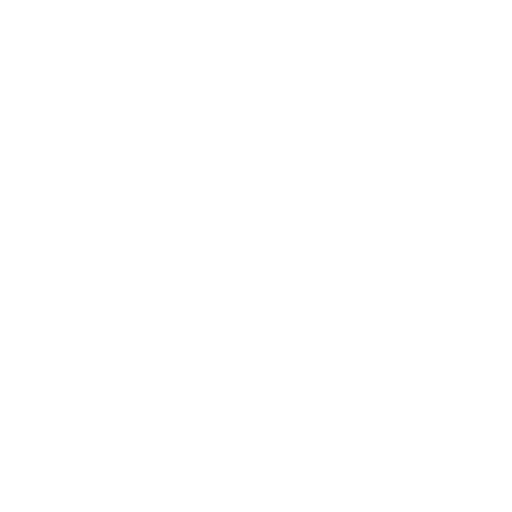
t = 0.00 s
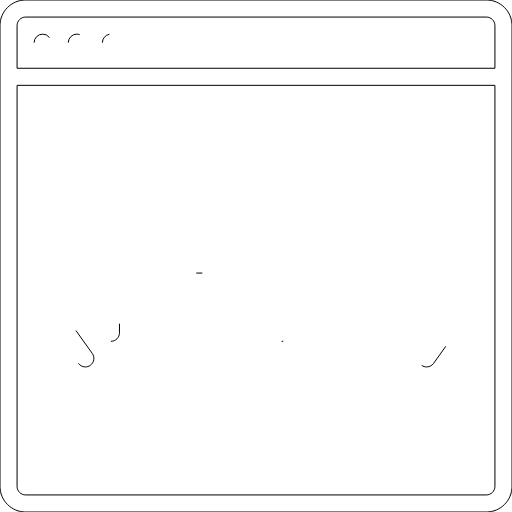
t = 1.00 s
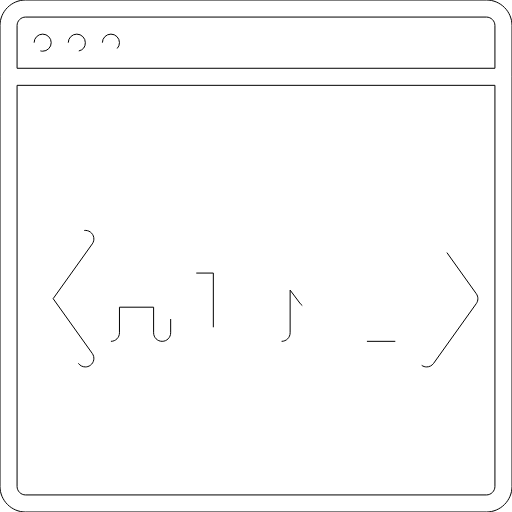
t = 1.47 s
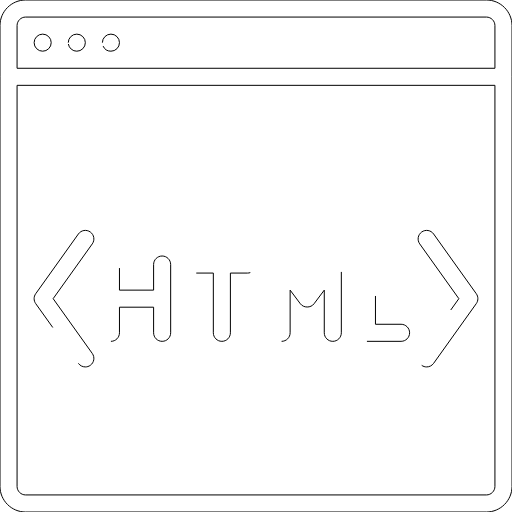
t = 1.94 s
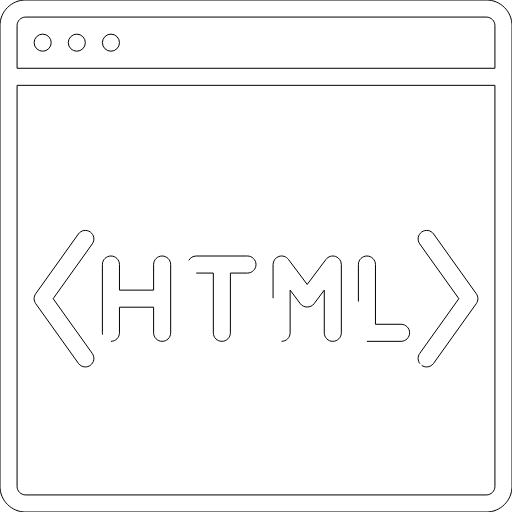
t = 2.42 s
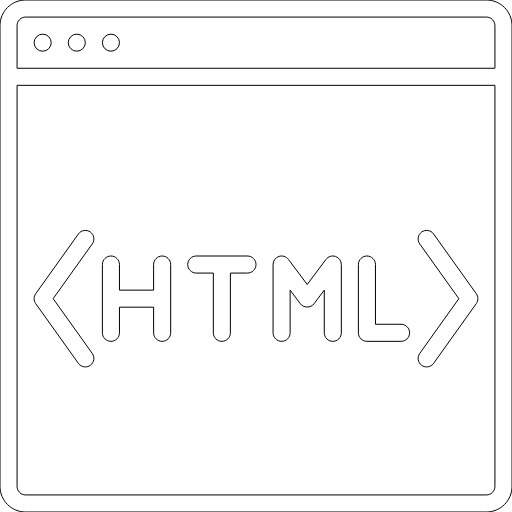
t = 3.00 s

The animated SVG that drew these frames (rendered in a browser with its animation timeline set to each time). Animation: 2 CSS @keyframes rules; one cycle of 3.00 s.

<!--?xml version="1.0" encoding="iso-8859-1"?-->
<!-- Generator: Adobe Illustrator 19.0.0, SVG Export Plug-In . SVG Version: 6.00 Build 0)  -->
<svg version="1.1" id="Layer_1" xmlns="http://www.w3.org/2000/svg" xmlns:xlink="http://www.w3.org/1999/xlink" x="0px" y="0px" viewBox="0 0 512 512" style="" xml:space="preserve">
<style>
    path{fill:none; stroke: #000;stroke-miterlimit: 10;stroke-width: 5px"}
    circle{fill:none;stroke: #000;stroke-miterlimit: 10;stroke-width: 1px"}
</style>
<g>
    <g>
        <g>
            <path d="M486.4,0H25.6C11.486,0,0,11.486,0,25.6v51.2v409.6C0,500.514,11.486,512,25.6,512h460.8c14.114,0,25.6-11.486,25.6-25.6
                V76.8V25.6C512,11.486,500.514,0,486.4,0z M17.067,25.6c0-4.702,3.831-8.533,8.533-8.533h460.8c4.702,0,8.533,3.831,8.533,8.533
                v42.667H17.067V25.6z M494.933,486.4c0,4.702-3.831,8.533-8.533,8.533H25.6c-4.702,0-8.533-3.831-8.533-8.533V85.333h477.867
                V486.4z" class="PDnjdNUB_0"></path>
            <path style="fill:none;stroke: #000;stroke-miterlimit: 10;stroke-width: 1px" d="M34.134,42.667A8.533,8.533 0,1,1 51.2,42.667A8.533,8.533 0,1,1 34.134,42.667" class="PDnjdNUB_1"></path>
            <path style="fill:none;stroke: #000;stroke-miterlimit: 10;stroke-width: 1px" d="M68.267,42.667A8.533,8.533 0,1,1 85.333,42.667A8.533,8.533 0,1,1 68.267,42.667" class="PDnjdNUB_2"></path>
            <path style="fill:none;stroke: #000;stroke-miterlimit: 10;stroke-width: 1px" d="M102.4,42.667A8.533,8.533 0,1,1 119.46600000000001,42.667A8.533,8.533 0,1,1 102.4,42.667" class="PDnjdNUB_3"></path>
            <path d="M78.387,363.358c1.664,2.33,4.292,3.575,6.955,3.575c1.715,0,3.447-0.521,4.949-1.587
                c3.84-2.739,4.727-8.073,1.988-11.904l-39.125-54.775l39.125-54.775c2.739-3.831,1.852-9.165-1.988-11.904
                c-3.823-2.739-9.165-1.852-11.904,1.988l-42.667,59.733c-2.116,2.97-2.116,6.946,0,9.916L78.387,363.358z" class="PDnjdNUB_4"></path>
            <path d="M421.709,365.346c1.502,1.067,3.234,1.587,4.949,1.587c2.662,0,5.291-1.246,6.955-3.575l42.667-59.733
                c2.116-2.97,2.116-6.946,0-9.916l-42.667-59.733c-2.739-3.84-8.081-4.727-11.904-1.988c-3.84,2.739-4.727,8.073-1.988,11.904
                l39.125,54.775l-39.125,54.775C416.981,357.274,417.869,362.607,421.709,365.346z" class="PDnjdNUB_5"></path>
            <path d="M110.933,341.333c4.71,0,8.533-3.823,8.533-8.533v-25.6H153.6v25.6c0,4.71,3.823,8.533,8.533,8.533
                c4.71,0,8.533-3.823,8.533-8.533v-68.267c0-4.71-3.823-8.533-8.533-8.533c-4.71,0-8.533,3.823-8.533,8.533v25.6h-34.133v-25.6
                c0-4.71-3.823-8.533-8.533-8.533s-8.533,3.823-8.533,8.533V332.8C102.4,337.51,106.223,341.333,110.933,341.333z" class="PDnjdNUB_6"></path>
            <path d="M196.267,273.067h17.067V332.8c0,4.71,3.823,8.533,8.533,8.533c4.71,0,8.533-3.823,8.533-8.533v-59.733h17.067
                c4.71,0,8.533-3.823,8.533-8.533c0-4.71-3.823-8.533-8.533-8.533h-51.2c-4.71,0-8.533,3.823-8.533,8.533
                C187.733,269.244,191.556,273.067,196.267,273.067z" class="PDnjdNUB_7"></path>
            <path d="M281.6,341.333c4.71,0,8.533-3.823,8.533-8.533v-42.667l10.24,13.653c3.217,4.301,10.436,4.301,13.653,0l10.24-13.653
                V332.8c0,4.71,3.823,8.533,8.533,8.533c4.71,0,8.533-3.823,8.533-8.533v-68.267c0-3.678-2.347-6.938-5.837-8.098
                c-3.473-1.152-7.322,0.043-9.523,2.978L307.2,284.442l-18.773-25.028c-2.202-2.935-6.042-4.139-9.523-2.978
                c-3.49,1.161-5.837,4.42-5.837,8.098V332.8C273.067,337.51,276.89,341.333,281.6,341.333z" class="PDnjdNUB_8"></path>
            <path d="M366.933,341.333h34.133c4.71,0,8.533-3.823,8.533-8.533c0-4.71-3.823-8.533-8.533-8.533h-25.6v-59.733
                c0-4.71-3.823-8.533-8.533-8.533s-8.533,3.823-8.533,8.533V332.8C358.4,337.51,362.223,341.333,366.933,341.333z" class="PDnjdNUB_9"></path>
        </g>
    </g>
</g>
<g>
</g>
<g>
</g>
<g>
</g>
<g>
</g>
<g>
</g>
<g>
</g>
<g>
</g>
<g>
</g>
<g>
</g>
<g>
</g>
<g>
</g>
<g>
</g>
<g>
</g>
<g>
</g>
<g>
</g>
<style data-made-with="vivus-instant">.PDnjdNUB_0{stroke-dasharray:4823 4825;stroke-dashoffset:4824;animation:PDnjdNUB_draw 2000ms ease-in-out 0ms forwards;}.PDnjdNUB_1{stroke-dasharray:54 56;stroke-dashoffset:55;animation:PDnjdNUB_draw 2000ms ease-in-out 111ms forwards;}.PDnjdNUB_2{stroke-dasharray:54 56;stroke-dashoffset:55;animation:PDnjdNUB_draw 2000ms ease-in-out 222ms forwards;}.PDnjdNUB_3{stroke-dasharray:54 56;stroke-dashoffset:55;animation:PDnjdNUB_draw 2000ms ease-in-out 333ms forwards;}.PDnjdNUB_4{stroke-dasharray:346 348;stroke-dashoffset:347;animation:PDnjdNUB_draw 2000ms ease-in-out 444ms forwards;}.PDnjdNUB_5{stroke-dasharray:346 348;stroke-dashoffset:347;animation:PDnjdNUB_draw 2000ms ease-in-out 555ms forwards;}.PDnjdNUB_6{stroke-dasharray:415 417;stroke-dashoffset:416;animation:PDnjdNUB_draw 2000ms ease-in-out 666ms forwards;}.PDnjdNUB_7{stroke-dasharray:286 288;stroke-dashoffset:287;animation:PDnjdNUB_draw 2000ms ease-in-out 777ms forwards;}.PDnjdNUB_8{stroke-dasharray:431 433;stroke-dashoffset:432;animation:PDnjdNUB_draw 2000ms ease-in-out 888ms forwards;}.PDnjdNUB_9{stroke-dasharray:255 257;stroke-dashoffset:256;animation:PDnjdNUB_draw 2000ms ease-in-out 1000ms forwards;}@keyframes PDnjdNUB_draw{100%{stroke-dashoffset:0;}}@keyframes PDnjdNUB_fade{0%{stroke-opacity:1;}94.44444444444444%{stroke-opacity:1;}100%{stroke-opacity:0;}}</style></svg>
